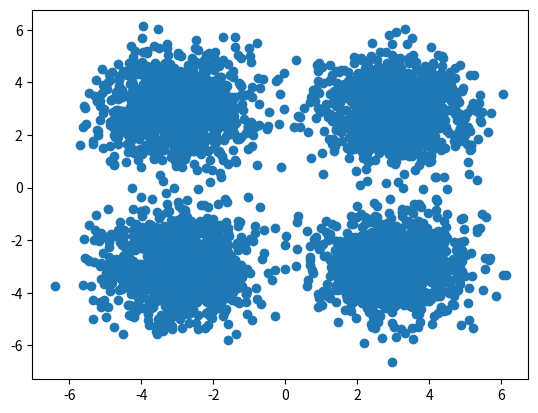

Source code (Python): (Note: this script raises an exception after producing the figure.)
import pandas as pd
import numpy as np
import matplotlib.pyplot as plt
# numpy.random.multivariate normal simulation is not well compared with scipy's function
# from numpy.random import multivariate_normal
from scipy.stats import multivariate_normal as mv_norm


mean_component_1 = [-3, 3]
cov_component_1 = [[1, 0], [0, 1]]  # diagonal covariance
# data = multivariate_normal(mean=mean, cov=cov, size=1000)
data_component_1 = mv_norm.rvs(mean=mean_component_1, cov=cov_component_1, size=1000)

mean_component_2 = [3, -3]
cov_component_2 = [[1 , 0], [0, 1]]  # diagonal covariance
data_component_2 = mv_norm.rvs(mean=mean_component_2, cov=cov_component_2, size=1000)

mean_component_3 = [3, 3]
cov_component_3 = [[1 , 0], [0, 1]]  # diagonal covariance
data_component_3 = mv_norm.rvs(mean=mean_component_3, cov=cov_component_3, size=1000)

mean_component_4 = [-3, -3]
cov_component_4 = [[1 , 0], [0, 1]]  # diagonal covariance
data_component_4 = mv_norm.rvs(mean=mean_component_4, cov=cov_component_4, size=1000)


dataset = np.concatenate([data_component_1, data_component_2, data_component_3, data_component_4], axis=0)
print(np.cov(dataset.transpose()))
plt.scatter(dataset[:,0], dataset[:,1])
plt.show()

df = pd.DataFrame(data=dataset)
# to csv without index and column number
df.to_csv(path_or_buf="dataset/MVN_4components_diagonal_cov.csv", index=False, header=False)